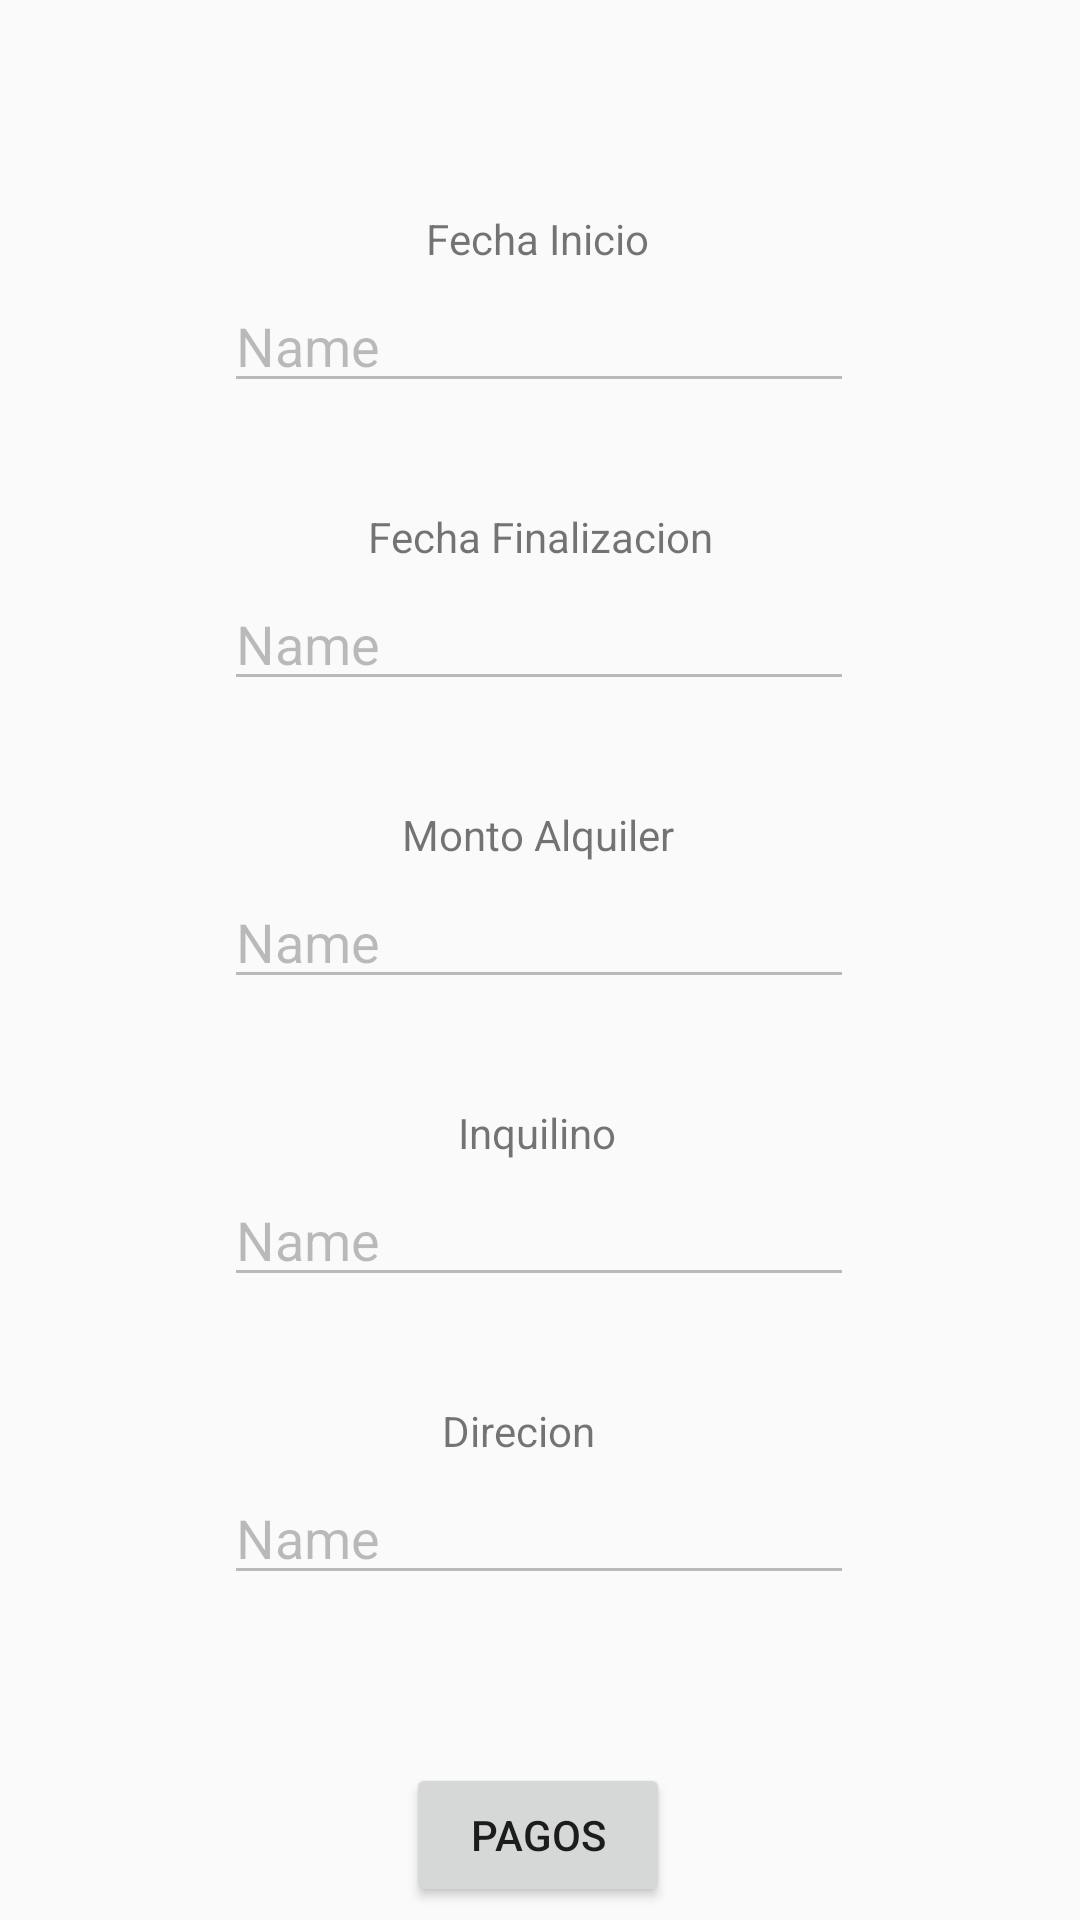

The Android layout XML behind this screen, and the referenced resources:
<!-- AndroidManifest.xml: application theme Theme.Inmobiliaria -->
<!-- res/layout/fragment_detalle_contrato.xml -->
<?xml version="1.0" encoding="utf-8"?>
<androidx.constraintlayout.widget.ConstraintLayout xmlns:android="http://schemas.android.com/apk/res/android"
    xmlns:tools="http://schemas.android.com/tools"
    xmlns:app="http://schemas.android.com/apk/res-auto"
    android:id="@+id/frameLayout3"
    android:layout_width="match_parent"
    android:layout_height="match_parent"
    tools:context=".ui.menu.ui.contrato.DetalleContratoFragment">

    <TextView
        android:id="@+id/tvFechaInicioContrato"
        android:layout_width="wrap_content"
        android:layout_height="wrap_content"
        android:layout_marginTop="70dp"
        android:text="Fecha Inicio"
        app:layout_constraintEnd_toEndOf="parent"
        app:layout_constraintHorizontal_bias="0.497"
        app:layout_constraintStart_toStartOf="parent"
        app:layout_constraintTop_toTopOf="parent" />

    <EditText
        android:id="@+id/etFechaInicioContrato"
        android:layout_width="wrap_content"
        android:layout_height="wrap_content"
        android:layout_marginTop="4dp"
        android:ems="10"
        android:enabled="false"
        android:focusable="false"
        android:focusableInTouchMode="false"
        android:inputType="text"
        android:text="Name"
        app:layout_constraintEnd_toEndOf="parent"
        app:layout_constraintHorizontal_bias="0.497"
        app:layout_constraintStart_toStartOf="parent"
        app:layout_constraintTop_toBottomOf="@+id/tvFechaInicioContrato" />

    <TextView
        android:id="@+id/tvFechaFinalizacionContrato"
        android:layout_width="wrap_content"
        android:layout_height="wrap_content"
        android:layout_marginTop="35dp"
        android:text="Fecha Finalizacion"
        app:layout_constraintEnd_toEndOf="parent"
        app:layout_constraintStart_toStartOf="parent"
        app:layout_constraintTop_toBottomOf="@+id/etFechaInicioContrato" />

    <EditText
        android:id="@+id/etFechaFinalizacionContrato"
        android:layout_width="wrap_content"
        android:layout_height="wrap_content"
        android:layout_marginTop="4dp"
        android:ems="10"
        android:enabled="false"
        android:focusable="false"
        android:focusableInTouchMode="false"
        android:inputType="text"
        android:text="Name"
        app:layout_constraintEnd_toEndOf="parent"
        app:layout_constraintHorizontal_bias="0.497"
        app:layout_constraintStart_toStartOf="parent"
        app:layout_constraintTop_toBottomOf="@+id/tvFechaFinalizacionContrato" />

    <TextView
        android:id="@+id/tvMontoAlquilerContrato"
        android:layout_width="wrap_content"
        android:layout_height="wrap_content"
        android:layout_marginTop="35dp"
        android:text="Monto Alquiler"
        app:layout_constraintEnd_toEndOf="parent"
        app:layout_constraintHorizontal_bias="0.498"
        app:layout_constraintStart_toStartOf="parent"
        app:layout_constraintTop_toBottomOf="@+id/etFechaFinalizacionContrato" />

    <EditText
        android:id="@+id/etMontoAlquilerContrato"
        android:layout_width="wrap_content"
        android:layout_height="wrap_content"
        android:layout_marginTop="4dp"
        android:ems="10"
        android:enabled="false"
        android:focusable="false"
        android:focusableInTouchMode="false"
        android:inputType="text"
        android:text="Name"
        app:layout_constraintEnd_toEndOf="parent"
        app:layout_constraintHorizontal_bias="0.497"
        app:layout_constraintStart_toStartOf="parent"
        app:layout_constraintTop_toBottomOf="@+id/tvMontoAlquilerContrato" />

    <TextView
        android:id="@+id/tvInquilinoContrato"
        android:layout_width="wrap_content"
        android:layout_height="wrap_content"
        android:layout_marginTop="35dp"
        android:text="Inquilino"
        app:layout_constraintEnd_toEndOf="parent"
        app:layout_constraintHorizontal_bias="0.497"
        app:layout_constraintStart_toStartOf="parent"
        app:layout_constraintTop_toBottomOf="@+id/etMontoAlquilerContrato" />


    <EditText
        android:id="@+id/etInquilinoContrato"
        android:layout_width="wrap_content"
        android:layout_height="wrap_content"
        android:layout_marginTop="4dp"
        android:ems="10"
        android:enabled="false"
        android:focusable="false"
        android:focusableInTouchMode="false"
        android:inputType="text"
        android:text="Name"
        app:layout_constraintEnd_toEndOf="parent"
        app:layout_constraintHorizontal_bias="0.497"
        app:layout_constraintStart_toStartOf="parent"
        app:layout_constraintTop_toBottomOf="@+id/tvInquilinoContrato" />


    <TextView
        android:id="@+id/tvDireccionInmuebleContrato"
        android:layout_width="wrap_content"
        android:layout_height="wrap_content"
        android:layout_marginTop="35dp"
        android:text="Direcion"
        app:layout_constraintEnd_toEndOf="parent"
        app:layout_constraintHorizontal_bias="0.477"
        app:layout_constraintStart_toStartOf="parent"
        app:layout_constraintTop_toBottomOf="@+id/etInquilinoContrato" />

    <EditText
        android:id="@+id/etDireccionInmuebleContrato"
        android:layout_width="wrap_content"
        android:layout_height="wrap_content"
        android:layout_marginTop="4dp"
        android:ems="10"
        android:enabled="false"
        android:focusable="false"
        android:focusableInTouchMode="false"
        android:inputType="text"
        android:text="Name"
        app:layout_constraintEnd_toEndOf="parent"
        app:layout_constraintHorizontal_bias="0.497"
        app:layout_constraintStart_toStartOf="parent"
        app:layout_constraintTop_toBottomOf="@+id/tvDireccionInmuebleContrato" />

    <Button
        android:id="@+id/btPagosContrato"
        android:layout_width="wrap_content"
        android:layout_height="wrap_content"
        android:layout_marginTop="56dp"
        android:text="PAGOS"
        app:layout_constraintEnd_toEndOf="parent"
        app:layout_constraintHorizontal_bias="0.498"
        app:layout_constraintStart_toStartOf="parent"
        app:layout_constraintTop_toBottomOf="@+id/etDireccionInmuebleContrato" />


</androidx.constraintlayout.widget.ConstraintLayout>
<!-- resources referenced by this layout -->
<resources>
  <style name="Theme.Inmobiliaria" parent="Theme.AppCompat.Light.DarkActionBar">
          <item name="colorPrimary">@color/colorPrimary</item>
          <item name="colorPrimaryDark">@color/colorPrimaryDark</item>
          <item name="colorAccent">@color/colorSecondary</item>
          <item name="colorSecondary">@color/colorSecondary</item>
      </style>
  <color name="colorPrimary">#4169E1</color>
  <color name="colorPrimaryDark">#00008B</color>
  <color name="colorSecondary">#5F9EA0</color>
</resources>
